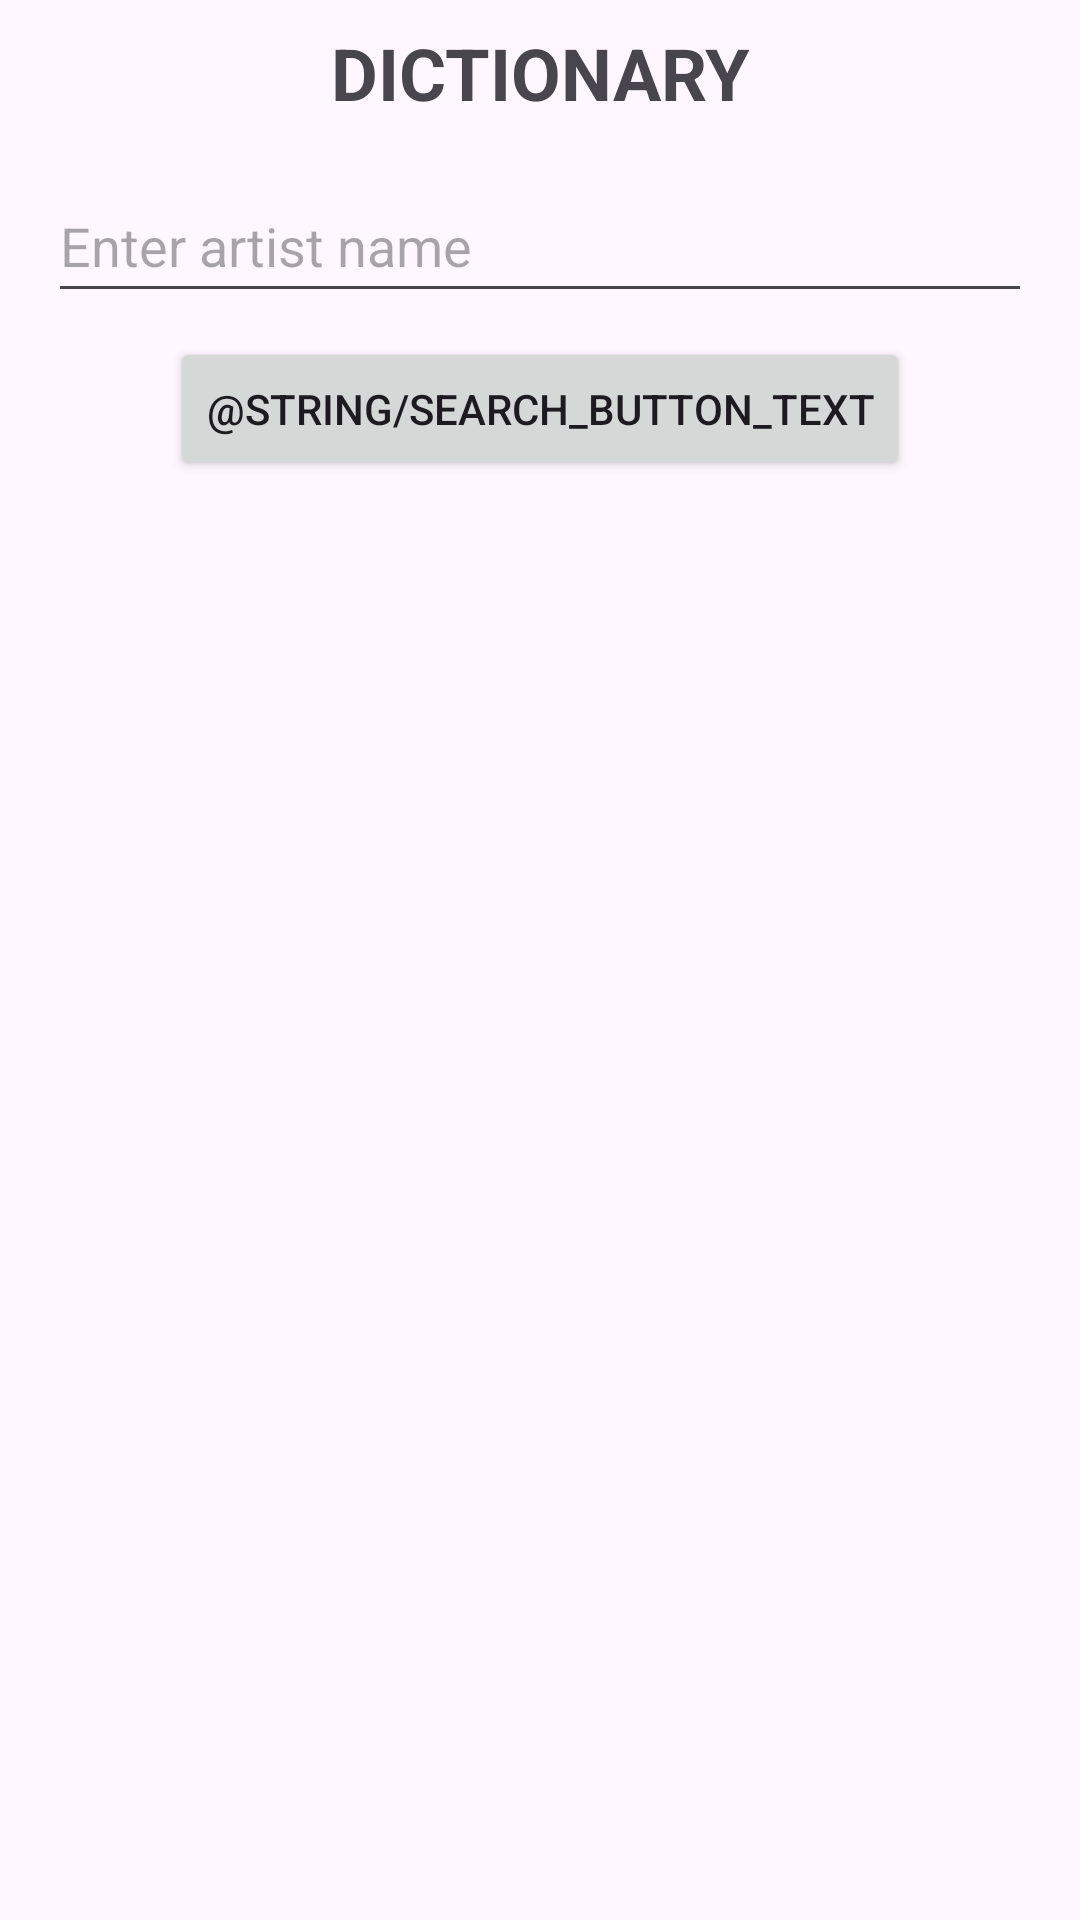

The Android layout XML behind this screen, and the referenced resources:
<!-- AndroidManifest.xml: application theme Theme.Android_group_project -->
<!-- res/layout/activity_main.xml -->
<?xml version="1.0" encoding="utf-8"?>
<androidx.constraintlayout.widget.ConstraintLayout xmlns:android="http://schemas.android.com/apk/res/android"
    xmlns:app="http://schemas.android.com/apk/res-auto"
    xmlns:tools="http://schemas.android.com/tools"
    android:layout_width="match_parent"
    android:layout_height="match_parent"
    tools:context=".MainActivity">

    <TextView
        android:id="@+id/textView"
        android:layout_width="wrap_content"
        android:layout_height="wrap_content"
        android:layout_marginTop="8dp"
        android:text="DICTIONARY"
        android:textSize="24sp"
        android:textStyle="bold"
        app:layout_constraintTop_toTopOf="parent"
        app:layout_constraintStart_toStartOf="parent"
        app:layout_constraintEnd_toEndOf="parent" />

    <EditText
        android:id="@+id/searchEditText"
        android:layout_width="0dp"
        android:layout_height="48dp"
        android:layout_marginStart="16dp"
        android:layout_marginTop="16dp"
        android:layout_marginEnd="16dp"
        android:hint="@string/search_hint"
        android:inputType="text"
        app:layout_constraintTop_toBottomOf="@id/textView"
        app:layout_constraintStart_toStartOf="parent"
        app:layout_constraintEnd_toEndOf="parent" />

    <Button
        android:id="@+id/searchButton"
        android:layout_width="wrap_content"
        android:layout_height="wrap_content"
        android:layout_marginTop="8dp"
        android:text="@string/search_button_text"
        app:layout_constraintTop_toBottomOf="@id/searchEditText"
        app:layout_constraintStart_toStartOf="parent"
        app:layout_constraintEnd_toEndOf="parent" />

    <androidx.recyclerview.widget.RecyclerView
        android:id="@+id/definitionsRecyclerView"
        android:layout_width="0dp"
        android:layout_height="0dp"
        android:layout_marginStart="16dp"
        android:layout_marginTop="16dp"
        android:layout_marginEnd="16dp"
        android:layout_marginBottom="16dp"
        app:layout_constraintTop_toBottomOf="@id/searchButton"
        app:layout_constraintStart_toStartOf="parent"
        app:layout_constraintEnd_toEndOf="parent"
        app:layout_constraintBottom_toBottomOf="parent" />

    
    


</androidx.constraintlayout.widget.ConstraintLayout>
<!-- resources referenced by this layout -->
<resources>
  <string name="search_button_text">Submit</string>
  <string name="search_hint">Enter artist name</string>
  <string name="view_saved_searches_button_text">Past Search Results</string>
  <style name="Theme.Android_group_project" parent="Base.Theme.Android_group_project" />
  <style name="Base.Theme.Android_group_project" parent="Theme.Material3.DayNight.NoActionBar">
          
          
      </style>
</resources>
